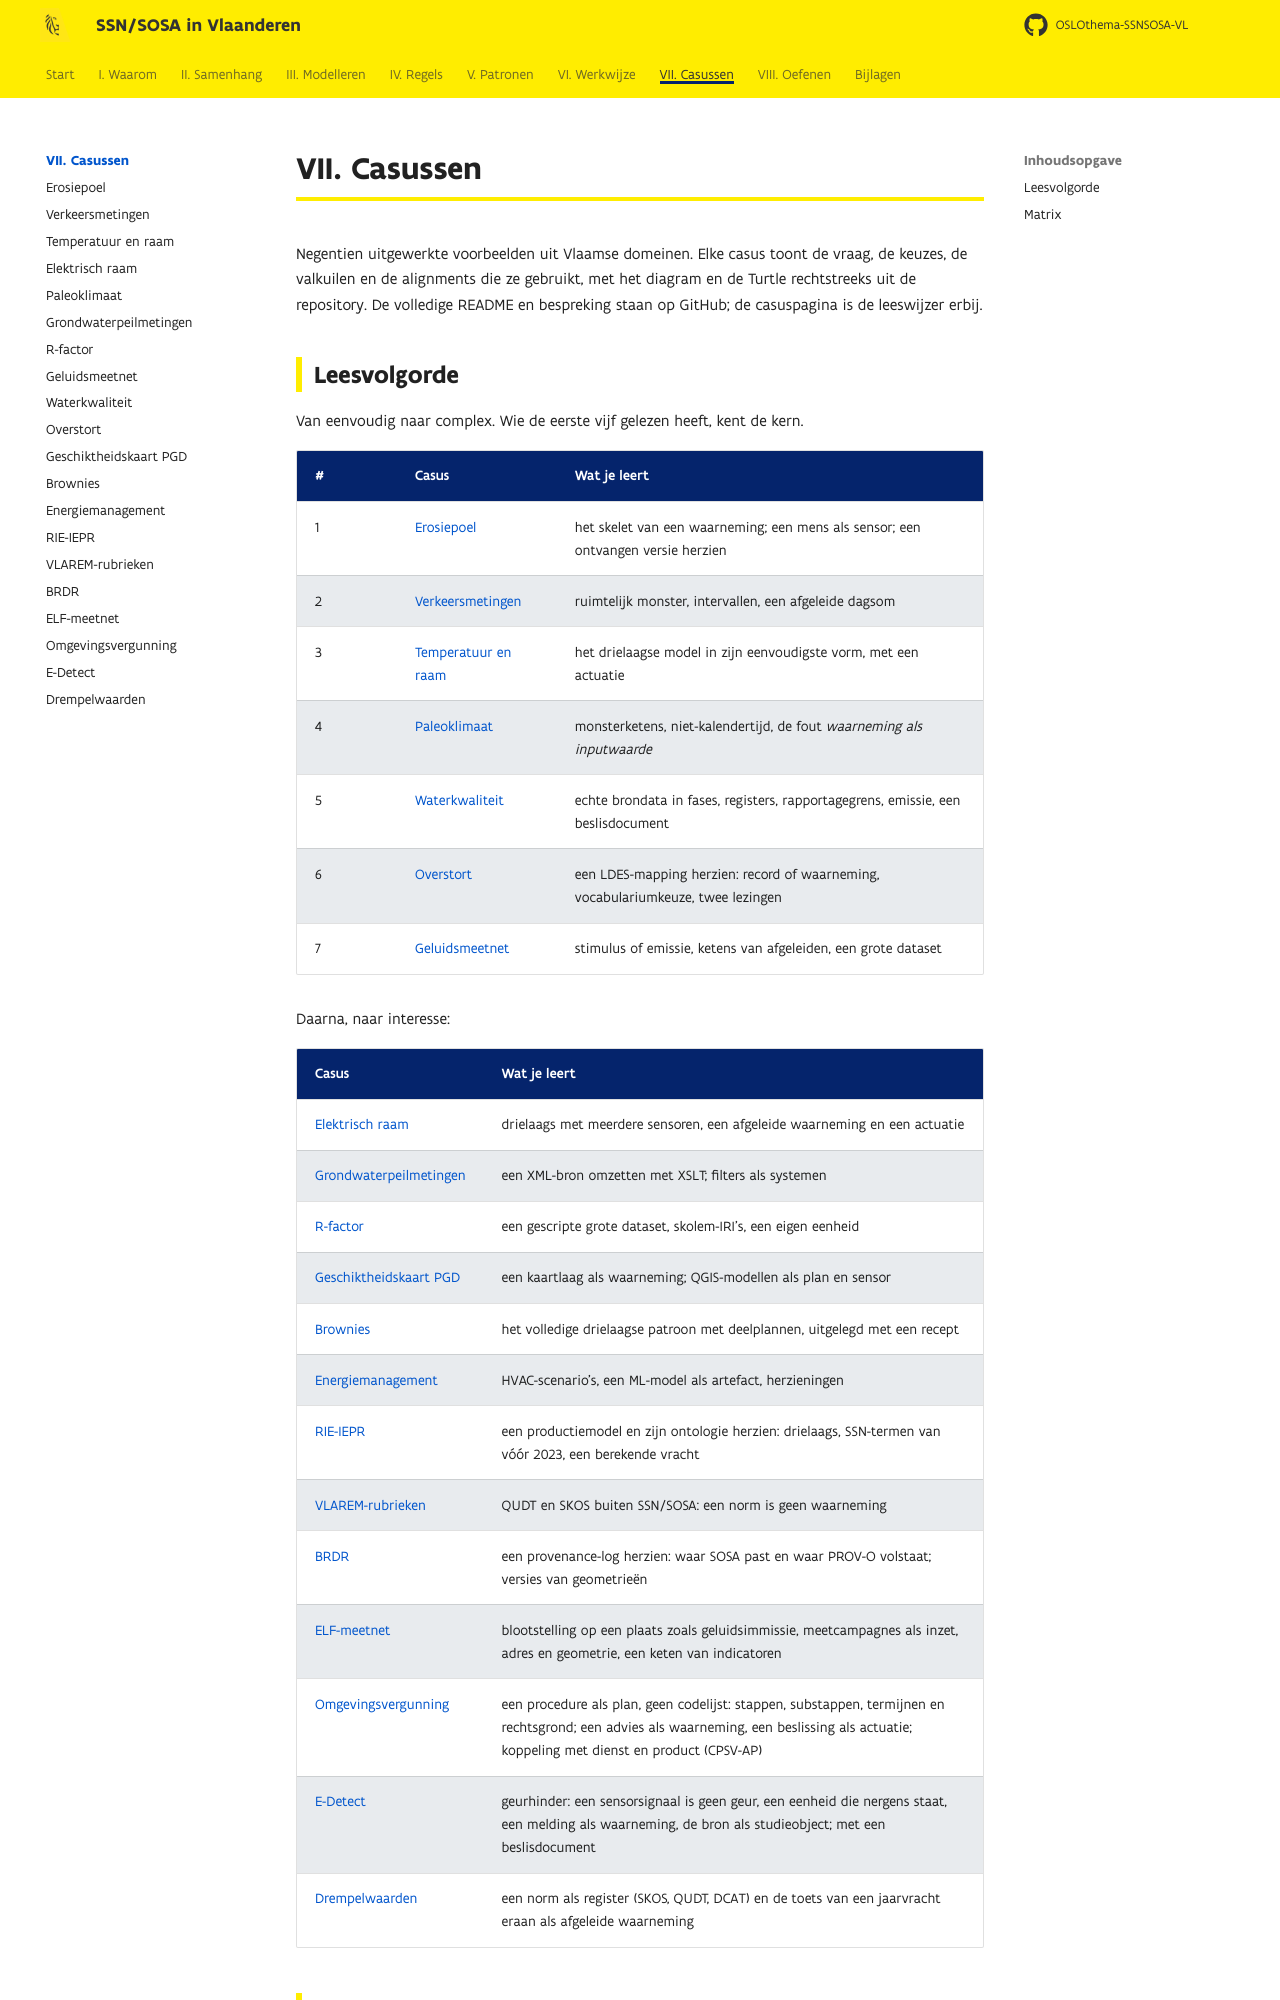

repository: Informatievlaanderen/OSLOthema-SSNSOSA-VL · page: casussen/index.html · generator: mkdocs

# VII. Casussen

Negentien uitgewerkte voorbeelden uit Vlaamse domeinen. Elke casus toont de vraag, de keuzes, de
valkuilen en de alignments die ze gebruikt, met het diagram en de Turtle rechtstreeks uit de
repository. De volledige README en bespreking staan op GitHub; de casuspagina is de leeswijzer
erbij.
